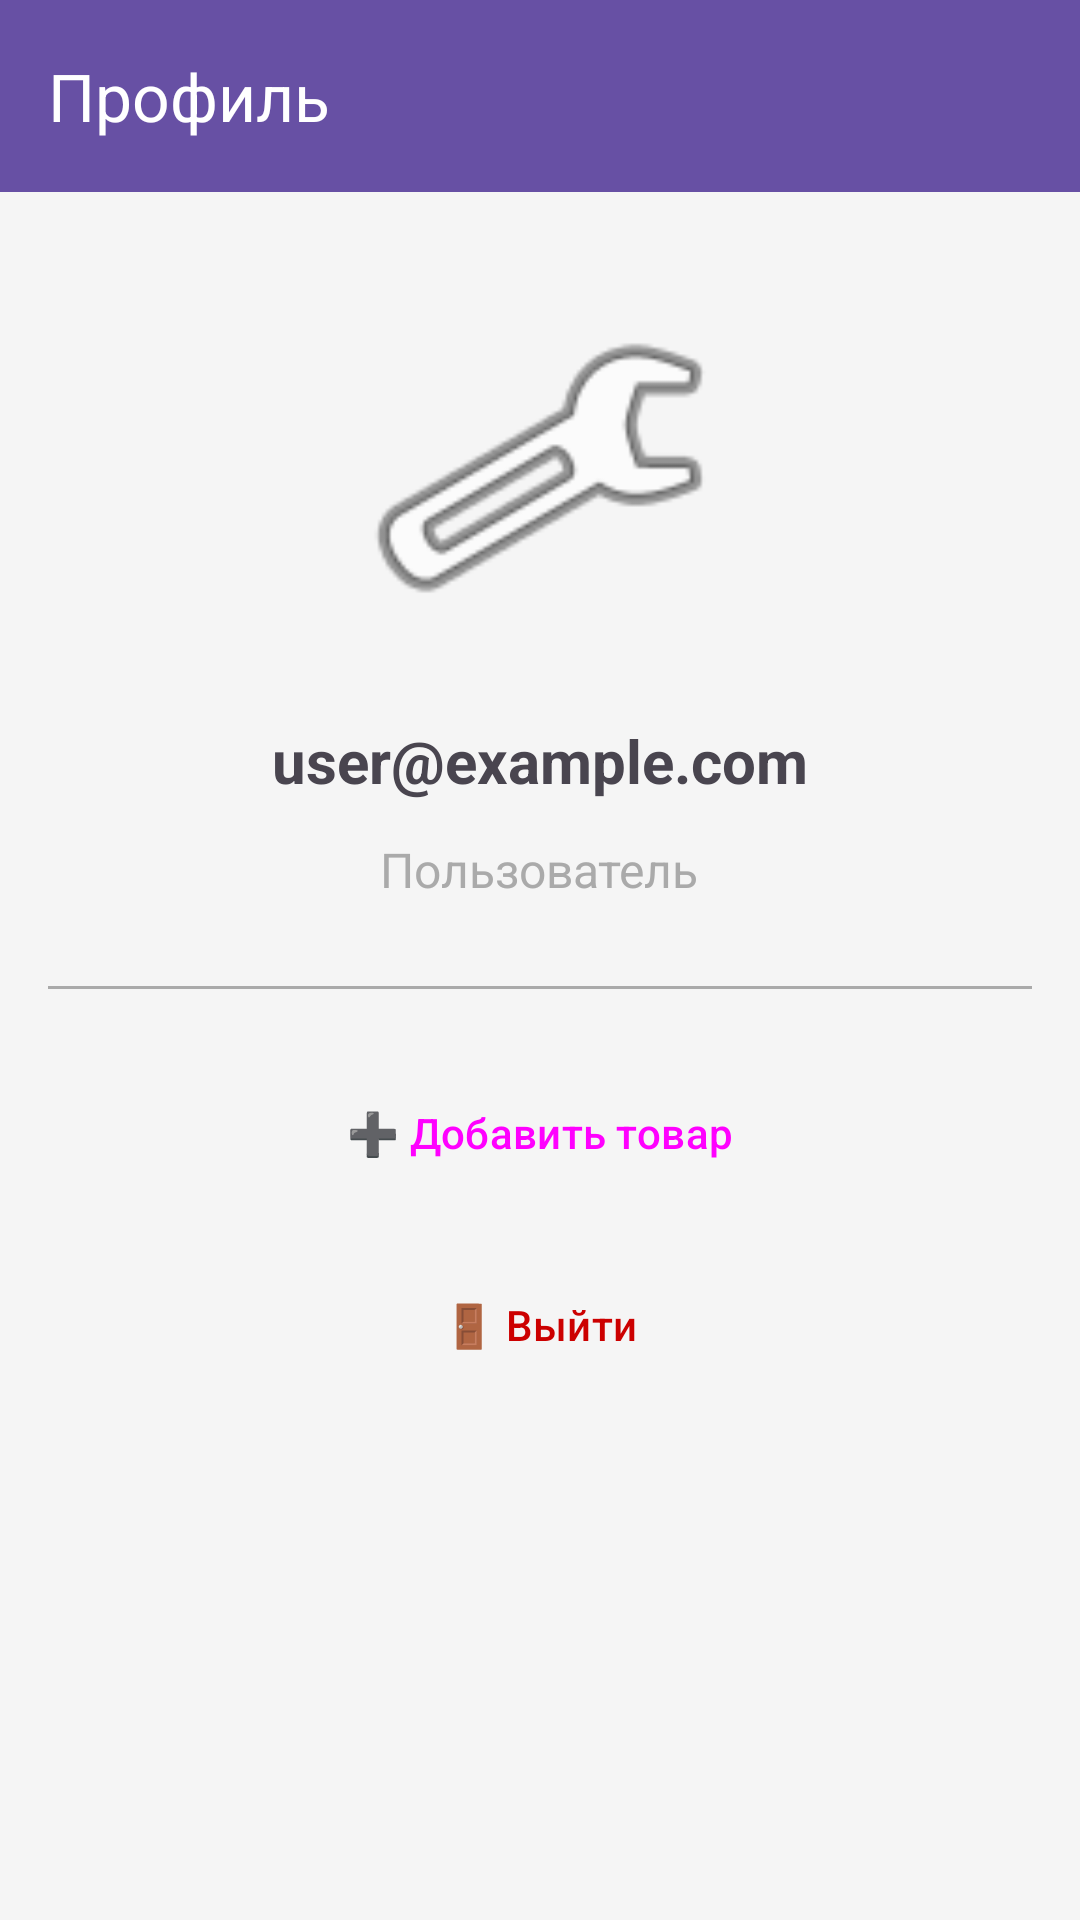

Android layout source for this screen:
<!-- AndroidManifest.xml: application theme Theme.Bogatyrev -->
<!-- res/layout/fragment_profile.xml -->
<?xml version="1.0" encoding="utf-8"?>
<LinearLayout xmlns:android="http://schemas.android.com/apk/res/android"
    xmlns:app="http://schemas.android.com/apk/res-auto"
    android:layout_width="match_parent"
    android:layout_height="match_parent"
    android:orientation="vertical"
    android:gravity="center_horizontal"
    android:background="#f5f5f5">

    <com.google.android.material.appbar.MaterialToolbar
        android:id="@+id/toolbar"
        android:layout_width="match_parent"
        android:layout_height="?attr/actionBarSize"
        android:background="?attr/colorPrimary"
        android:theme="@style/ThemeOverlay.MaterialComponents.Dark.ActionBar"
        app:title="Профиль" />

    <ImageView
        android:layout_width="120dp"
        android:layout_height="120dp"
        android:layout_marginTop="32dp"
        android:src="@android:drawable/ic_menu_manage" />

    <TextView
        android:id="@+id/emailText"
        android:layout_width="wrap_content"
        android:layout_height="wrap_content"
        android:text="user@example.com"
        android:textSize="20sp"
        android:textStyle="bold"
        android:layout_marginTop="16dp"
        android:padding="8dp" />

    <TextView
        android:id="@+id/roleText"
        android:layout_width="wrap_content"
        android:layout_height="wrap_content"
        android:text="Пользователь"
        android:textSize="16sp"
        android:textColor="@android:color/darker_gray"
        android:padding="4dp" />

    <View
        android:layout_width="match_parent"
        android:layout_height="1dp"
        android:background="@android:color/darker_gray"
        android:layout_marginVertical="24dp"
        android:layout_marginHorizontal="16dp" />

    <Button
        android:id="@+id/addItemButton"
        android:layout_width="match_parent"
        android:layout_height="wrap_content"
        android:text="➕ Добавить товар"
        android:layout_marginHorizontal="16dp"
        android:layout_marginBottom="16dp"
        style="@style/Widget.Material3.Button.OutlinedButton" />

    <Button
        android:id="@+id/logoutButton"
        android:layout_width="match_parent"
        android:layout_height="wrap_content"
        android:text="🚪 Выйти"
        android:layout_marginHorizontal="16dp"
        android:textColor="@android:color/holo_red_dark"
        style="@style/Widget.Material3.Button.TextButton" />

</LinearLayout>
<!-- resources referenced by this layout -->
<resources>
  <style name="Theme.Bogatyrev" parent="Base.Theme.Bogatyrev" />
  <style name="Base.Theme.Bogatyrev" parent="Theme.Material3.DayNight.NoActionBar">
          
          
      </style>
</resources>
